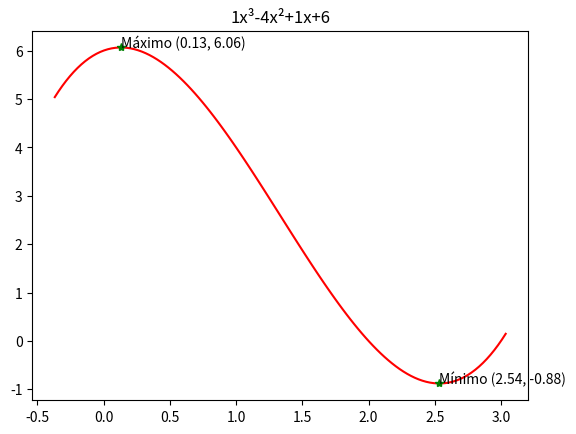
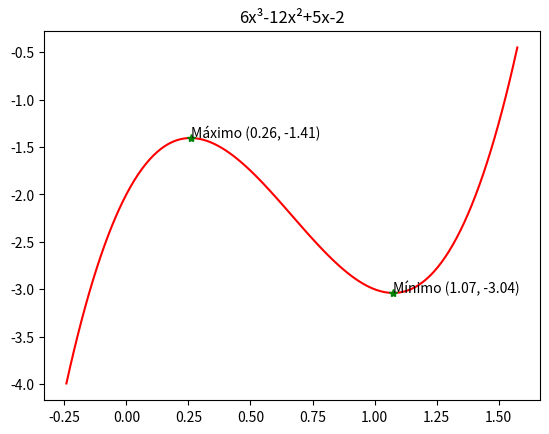
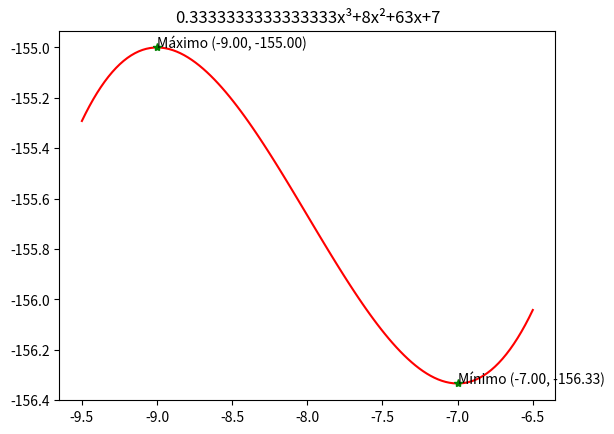

Here is the Python script that generated these plots, in order:
# Importación de módulos para operaciones numéricas y graficación
import numpy as np
import matplotlib.pyplot as plt


def main() -> None:
    # Funciones de la tarea a evaluar
    listaFunciones = [[1, -4, 1, 6], [6, -12, 5, -2], [(1/3), 8, 63, 7]]

    for i in range(3):
        # Obtener el polinomio a resolver, iterando la lista de funciones de la tarea
        polinomio = listaFunciones[i]

        # Convertir la lista a un objeto polinomial para trabajar con el
        poly = np.poly1d(polinomio)
        primer_derivada = np.polyder(poly, 1)
        segunda_derivada = np.polyder(poly, 2)
        raices = np.roots(primer_derivada)
        # Evaluar el polinomio con las raíces
        valores = np.polyval(poly, raices)
        # Evaluar la segunda derivada (Obtener máximo y mínimo)
        valores2d = np.polyval(segunda_derivada, raices)

        # Obtener rango para x en base a las raíces obtenidas
        mayor = np.max(raices) + 0.5
        menor = np.min(raices) - 0.5
        # 100 puntos en x para evaluar
        x = np.linspace(menor, mayor, 120)
        # Valores de en la función
        y = np.polyval(poly, x)

        # Crear cadena con los datos de función actual
        mostrarFuncion = '{0}x³{1:+}x²{2:+}x{3:+}'.format(*polinomio)

        # Muestra de las gráficas
        plt.figure(i + 1)                   # Crear una nueva figura
        plt.title(mostrarFuncion)           # Título: Función original
        # Función evaluada en 100 puntos (rojo)
        plt.plot(x, y, 'r')
        # Puntos estacionarios (asterisco verde)
        plt.plot(raices, valores, '*g')

        plt.annotate(("Máximo" if valores2d[0] < 0 else "Mínimo") + " ({:.2f}, {:.2f})".format(raices[0], valores[0]),
                     xy=[raices[0], valores[0]])

        plt.annotate(("Máximo" if valores2d[1] < 0 else "Mínimo") + " ({:.2f}, {:.2f})".format(raices[1], valores[1]),
                     xy=[raices[1], valores[1]])

    plt.show()


if __name__ == '__main__':
    main()
